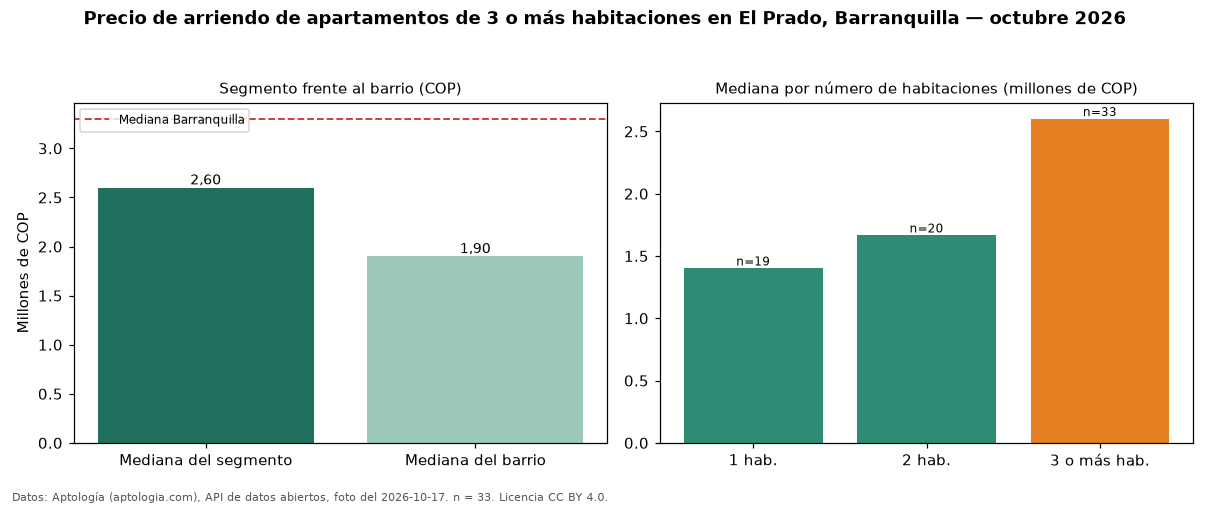

Data behind this chart, as committed beside it:
seccion, metrica, valor_cop, n
precio, mediana, 2600000, 33
habitaciones, 1, 1400000, 19
habitaciones, 2, 1665000, 20
habitaciones, 3+, 2600000, 33
barrio, mediana_barrio_todos_los_tamanos, 1900000, 73
ciudad, mediana_ciudad, 3300000, 
fuente, fecha_foto, 2026-10-17, 
fuente, atribucion, https://www.aptologia.com/arriendo/barra…, 
